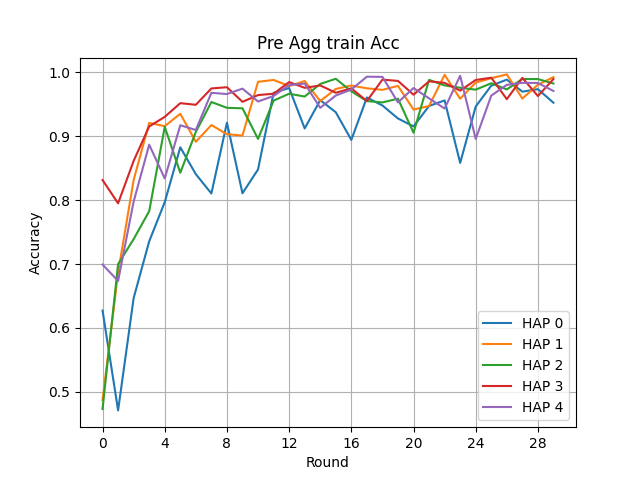

The table this chart was drawn from, first rows:
Round, HAP 0, HAP 1, HAP 2, HAP 3, HAP 4
0, 0.6271, 0.4871, 0.4732, 0.8313, 0.6991
1, 0.471, 0.6865, 0.6998, 0.7949, 0.6735
2, 0.6467, 0.8313, 0.7389, 0.8612, 0.7976
3, 0.7355, 0.9207, 0.7826, 0.9151, 0.8866
4, 0.7967, 0.9155, 0.9145, 0.9301, 0.8338
5, 0.8825, 0.9349, 0.8427, 0.9516, 0.917
6, 0.8405, 0.8911, 0.9066, 0.949, 0.9096
7, 0.8103, 0.9173, 0.9534, 0.9745, 0.9678
8, 0.9211, 0.903, 0.9442, 0.9765, 0.9658
9, 0.8106, 0.9009, 0.9435, 0.9536, 0.9743
10, 0.8478, 0.9849, 0.8956, 0.9642, 0.9542
11, 0.9676, 0.9878, 0.9555, 0.9663, 0.9628
12, 0.9752, 0.9783, 0.9663, 0.9845, 0.9799
13, 0.912, 0.9862, 0.9619, 0.9755, 0.9822
14, 0.9562, 0.9549, 0.9816, 0.9792, 0.9442
15, 0.9373, 0.9737, 0.9897, 0.9678, 0.9635
16, 0.8941, 0.9791, 0.9701, 0.9747, 0.9729
17, 0.9604, 0.9748, 0.9548, 0.9549, 0.9929
18, 0.9479, 0.9724, 0.9527, 0.9884, 0.9926
19, 0.9276, 0.9785, 0.9585, 0.9863, 0.9527
20, 0.9152, 0.9416, 0.9054, 0.9648, 0.9752
21, 0.9472, 0.9471, 0.988, 0.9857, 0.9591
22, 0.9558, 0.9958, 0.9793, 0.9833, 0.9432
23, 0.8581, 0.9585, 0.9757, 0.9711, 0.9944
24, 0.9463, 0.9837, 0.9727, 0.9878, 0.8956
25, 0.9789, 0.9906, 0.9826, 0.9914, 0.9633
26, 0.9884, 0.9965, 0.973, 0.9578, 0.9801
27, 0.9695, 0.9587, 0.9893, 0.9911, 0.9833
28, 0.9735, 0.9805, 0.9892, 0.9626, 0.9831
29, 0.9522, 0.9922, 0.9823, 0.9893, 0.9706
